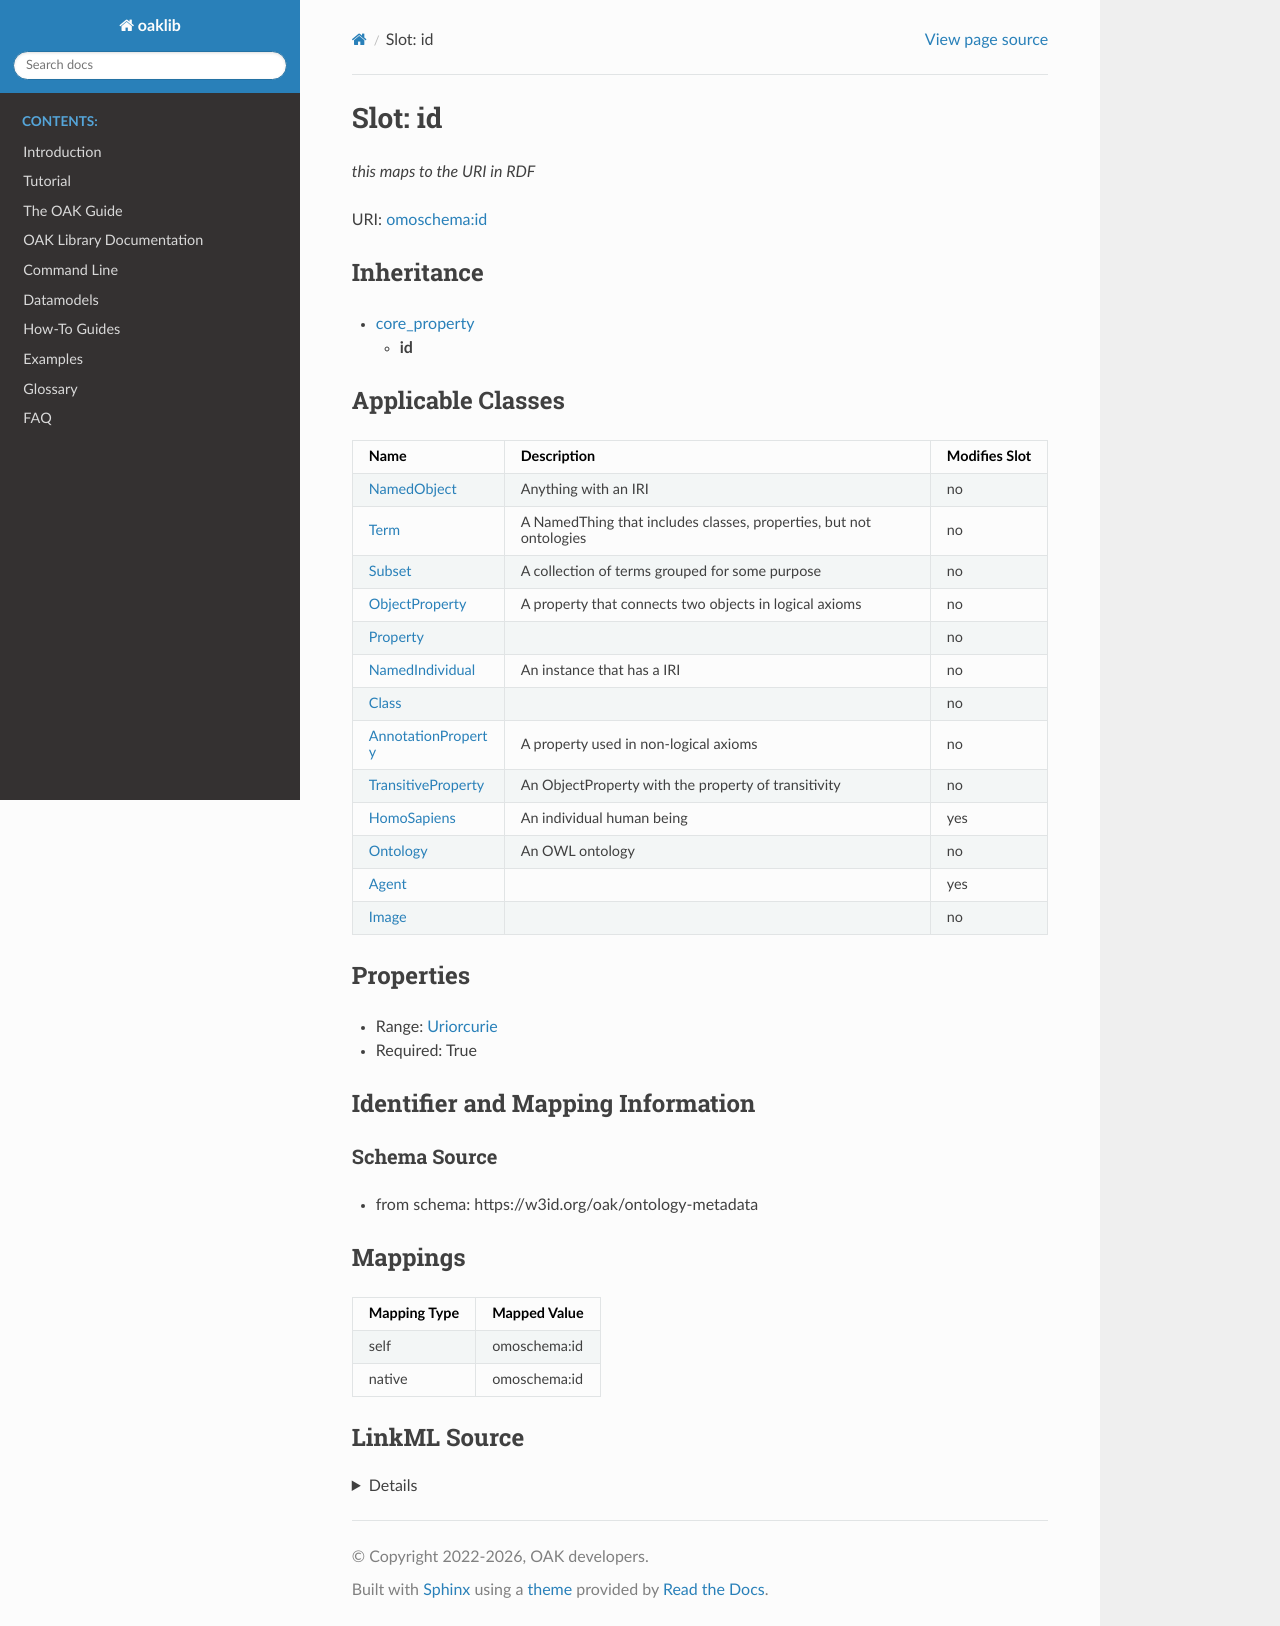

repository: INCATools/ontology-access-kit · page: datamodels/ontology-metadata/id.html · generator: sphinx



# Slot: id


_this maps to the URI in RDF_





URI: [omoschema:id](https://w3id.org/oak/ontology-metadata/id)




## Inheritance

* [core_property](core_property.md)
    * **id**






## Applicable Classes

| Name | Description | Modifies Slot |
| --- | --- | --- |
| [Class](Class.md) |  |  no  |
| [HomoSapiens](HomoSapiens.md) | An individual human being |  yes  |
| [Agent](Agent.md) |  |  yes  |
| [NamedObject](NamedObject.md) | Anything with an IRI |  no  |
| [Property](Property.md) |  |  no  |
| [AnnotationProperty](AnnotationProperty.md) | A property used in non-logical axioms |  no  |
| [NamedIndividual](NamedIndividual.md) | An instance that has a IRI |  no  |
| [Image](Image.md) |  |  no  |
| [Term](Term.md) | A NamedThing that includes classes, properties, but not ontologies |  no  |
| [Subset](Subset.md) | A collection of terms grouped for some purpose |  no  |
| [ObjectProperty](ObjectProperty.md) | A property that connects two objects in logical axioms |  no  |
| [Ontology](Ontology.md) | An OWL ontology |  no  |
| [TransitiveProperty](TransitiveProperty.md) | An ObjectProperty with the property of transitivity |  no  |







## Properties

* Range: [Uriorcurie](Uriorcurie.md)

* Required: True





## Identifier and Mapping Information







### Schema Source


* from schema: https://w3id.org/oak/ontology-metadata




## Mappings

| Mapping Type | Mapped Value |
| ---  | ---  |
| self | omoschema:id |
| native | omoschema:id |




## LinkML Source

<details>
```yaml
name: id
description: this maps to the URI in RDF
from_schema: https://w3id.org/oak/ontology-metadata
rank: 1000
is_a: core_property
identifier: true
alias: id
domain_of:
- NamedObject
range: uriorcurie
required: true

```
</details>
